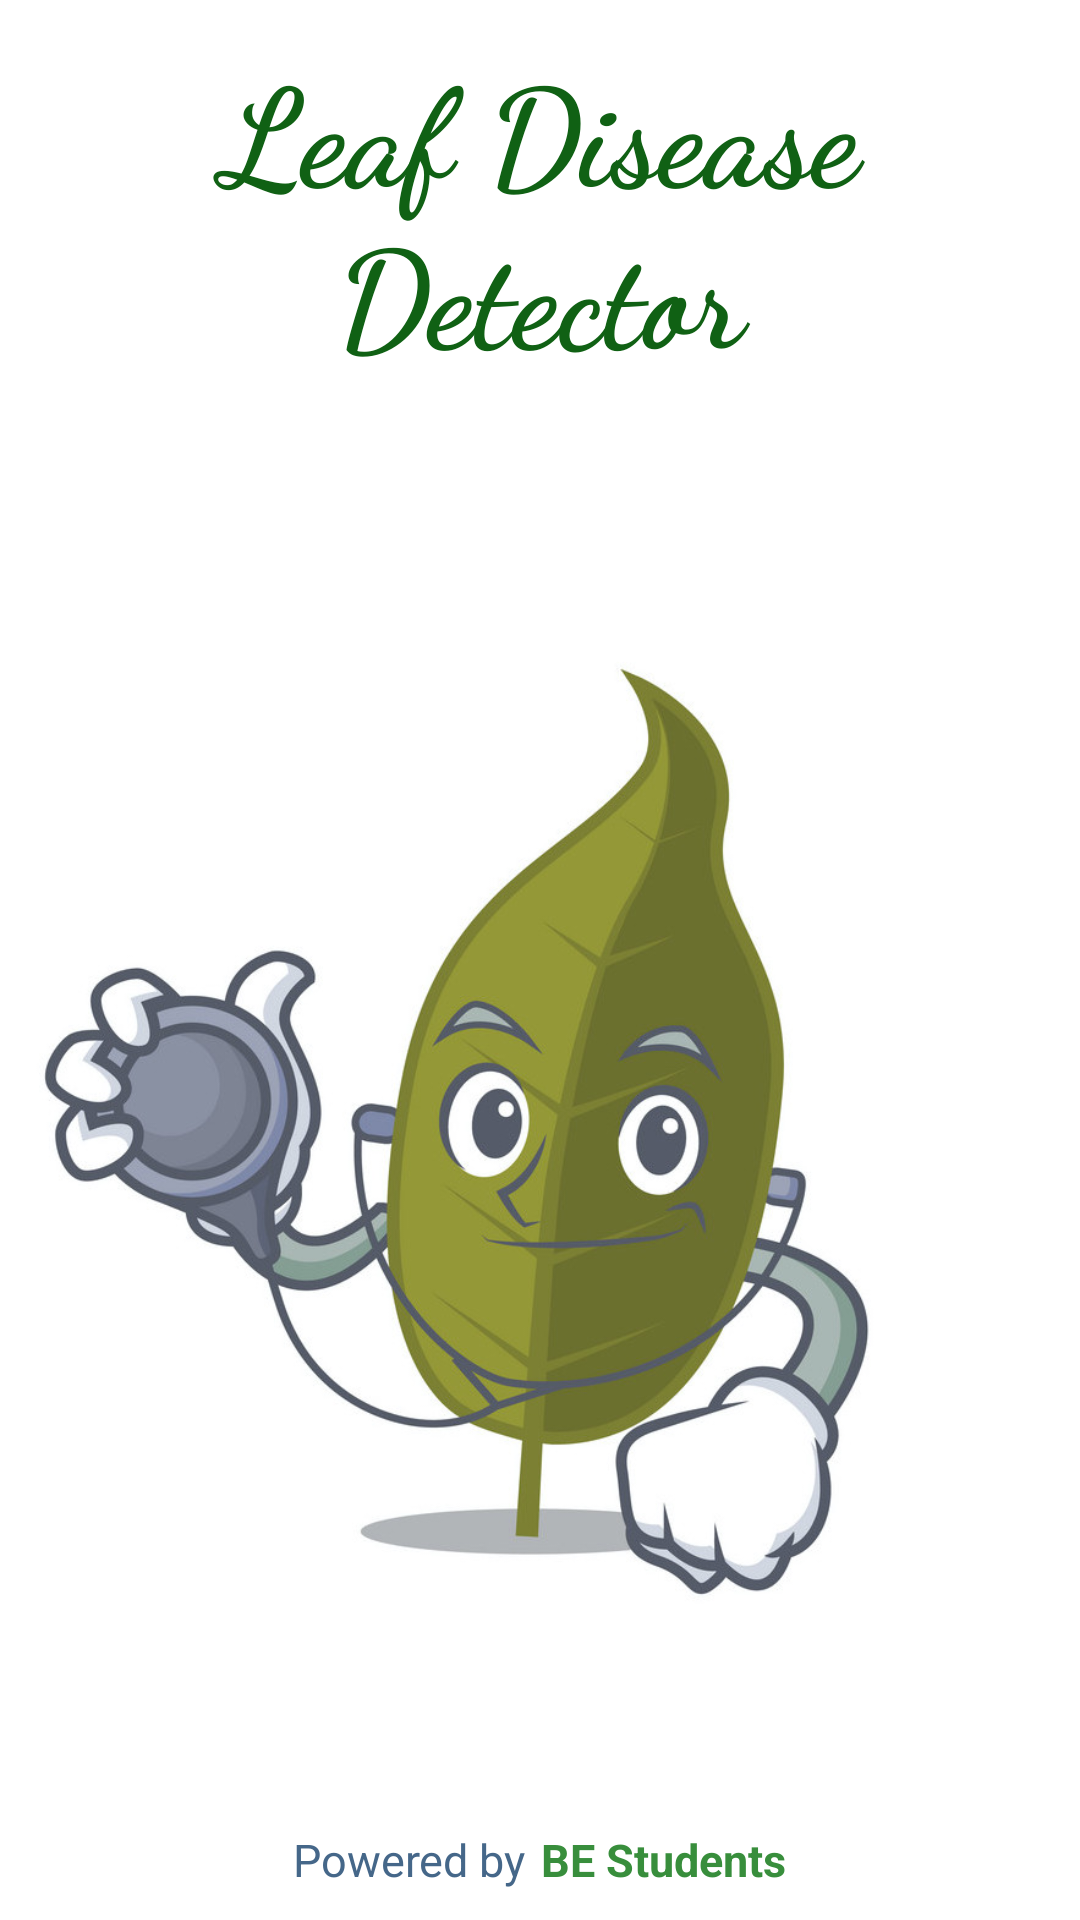

The Android layout XML behind this screen, and the referenced resources:
<!-- AndroidManifest.xml: application theme AppTheme -->
<!-- res/layout/activity_splash.xml -->
<?xml version="1.0" encoding="utf-8"?>
<RelativeLayout xmlns:android="http://schemas.android.com/apk/res/android"
xmlns:app="http://schemas.android.com/apk/res-auto"
xmlns:tools="http://schemas.android.com/tools"
android:layout_width="match_parent"
android:layout_height="match_parent"
tools:context=".SplashActivity"
        android:background="#FFFFFF"
><LinearLayout
        android:layout_width="wrap_content"
        android:layout_height="wrap_content"
        android:orientation="vertical"
        android:layout_centerInParent="true">
    <TextView
            android:layout_width="wrap_content"
            android:layout_height="wrap_content"
            android:fontFamily="cursive"
            android:text="Leaf Disease Detector"
            android:textAlignment="center"
            android:textColor="#106114"
            android:textSize="45dp"
            android:textStyle="bold" />
<ImageView
        android:layout_width="match_parent"
        android:layout_height="500dp"
        android:src="@drawable/docor"
        />


</LinearLayout>

    <LinearLayout
        android:layout_width="wrap_content"
        android:layout_height="wrap_content"

        android:layout_alignParentBottom="true"
        android:layout_centerHorizontal="true"
        android:layout_marginBottom="10dp">

    <TextView
            android:layout_width="wrap_content"
            android:layout_height="wrap_content"
            android:layout_centerInParent="true"
            android:textSize="15sp"
            android:text="Powered by"
            android:textColor="#456789"
            android:layout_alignParentBottom="true"/>

    <TextView
            android:layout_width="wrap_content"
            android:layout_height="wrap_content"
            android:layout_centerInParent="true"
            android:textSize="15sp"
            android:textStyle="bold"
            android:text="BE Students"
            android:textColor="@color/colorPrimary"
            android:layout_marginLeft="5dp"/>

</LinearLayout>

</RelativeLayout>
<!-- resources referenced by this layout -->
<resources>
  <color name="colorPrimary">#388E3C</color>
  <!-- drawable docor: jpg bitmap (drawable, 93717 bytes) -->
  <style name="AppTheme" parent="Theme.AppCompat.Light.NoActionBar">
          
          <item name="colorPrimary">@color/colorPrimary</item>
          <item name="colorPrimaryDark">@color/colorPrimaryDark</item>
          <item name="colorAccent">@color/colorAccent</item>
      </style>
  <color name="colorPrimaryDark">#00796B</color>
  <color name="colorAccent">#D81B60</color>
</resources>
